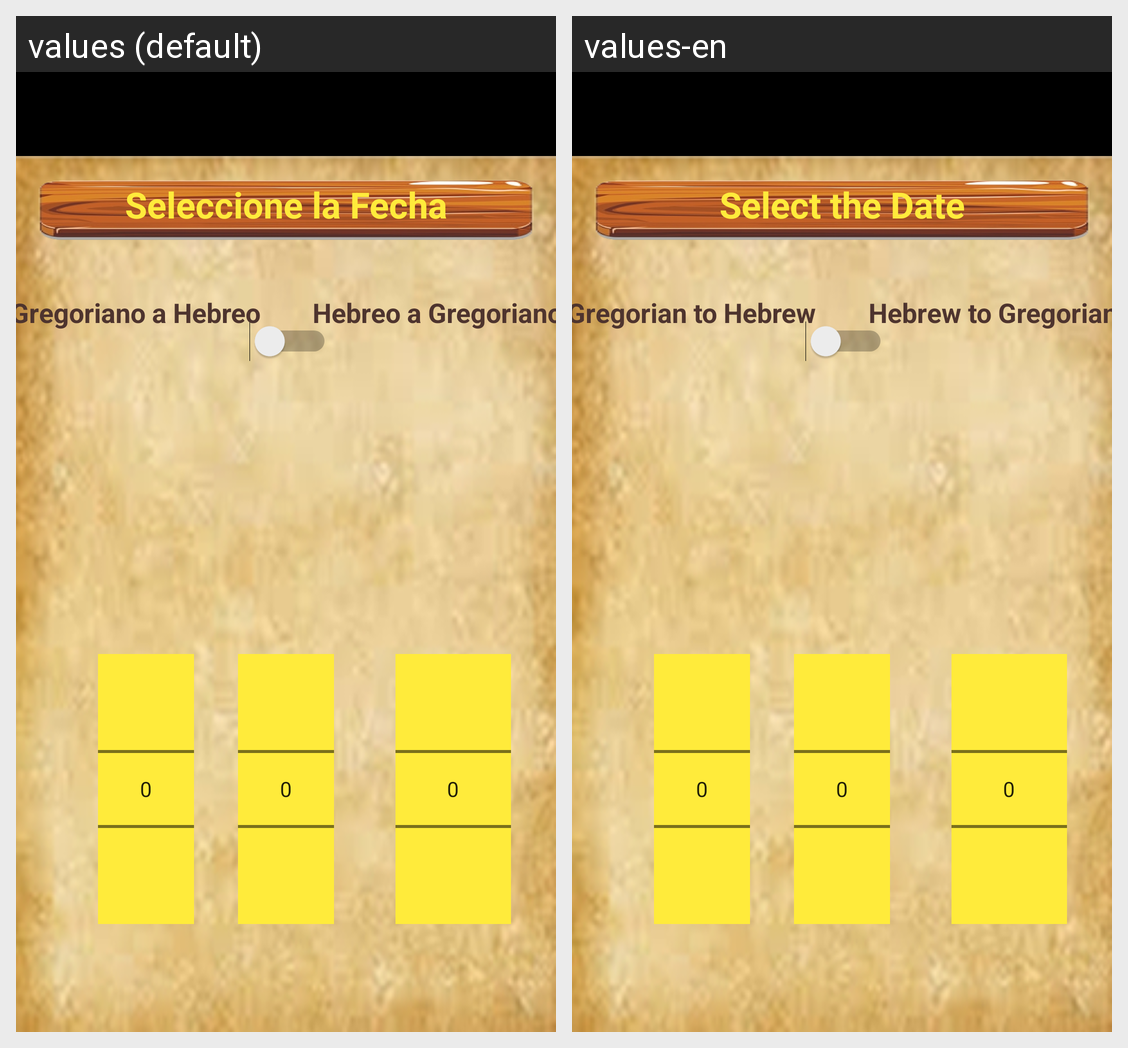

This grid shows one Android layout under two languages. Give, for every string resource on the screen, its name, the default text and each shown locale's text.
Android screen res/layout/activity_hebrew_date_converter.xml rendered under 2 locales, left to right: values (default), values-en. Device: Nexus 5 (rendered at 1080×1920; each locale shown at half size, 540×960, under a caption strip naming it); theme AppTheme.NoActionBar.
Strings drawn on this screen, with the default value and each locale's value (text and hints the layout hard-codes, and strings that could not be matched under every locale, appear in the picture but are not listed):

seleccione_la_fecha
  values: Seleccione la Fecha
  values-en: Select the Date

gah
  values: Gregoriano a Hebreo
  values-en: Gregorian to Hebrew

hag
  values: Hebreo a Gregoriano
  values-en: Hebrew to Gregorian
